Image classification data set "dataset_final_splits_v2" (Ojisen/automotive-paint-inspection on GitHub). Class labels (2): origine, repeint.

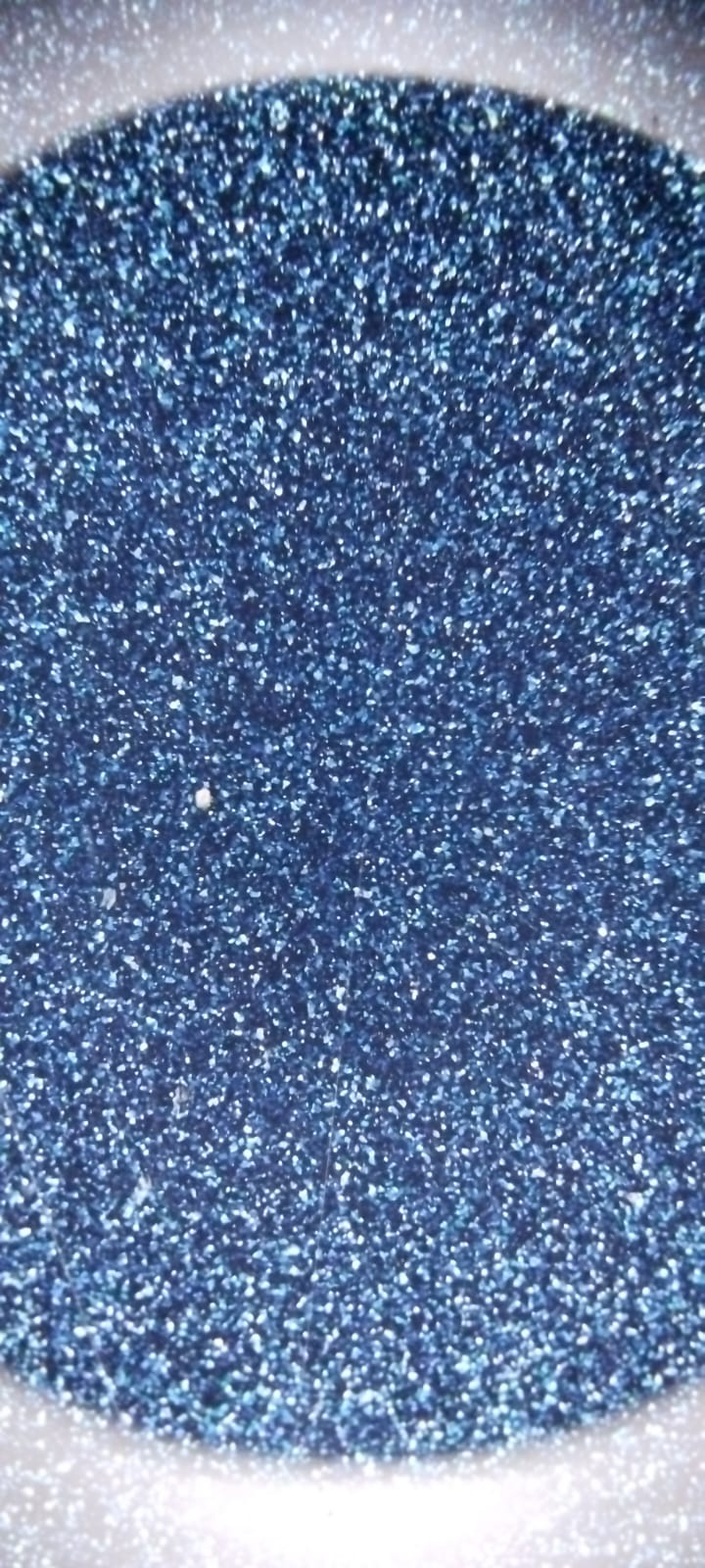
Label: origine

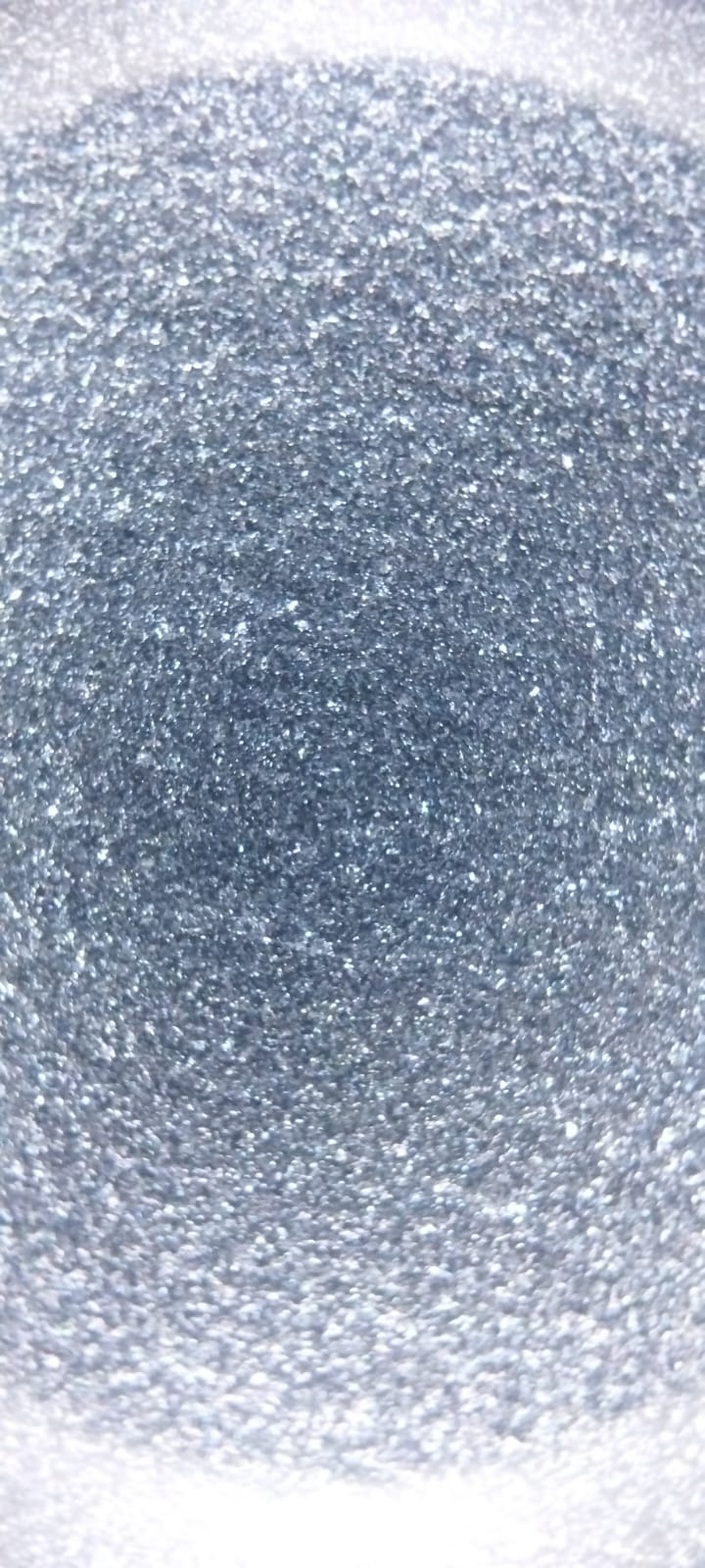
Label: repeint

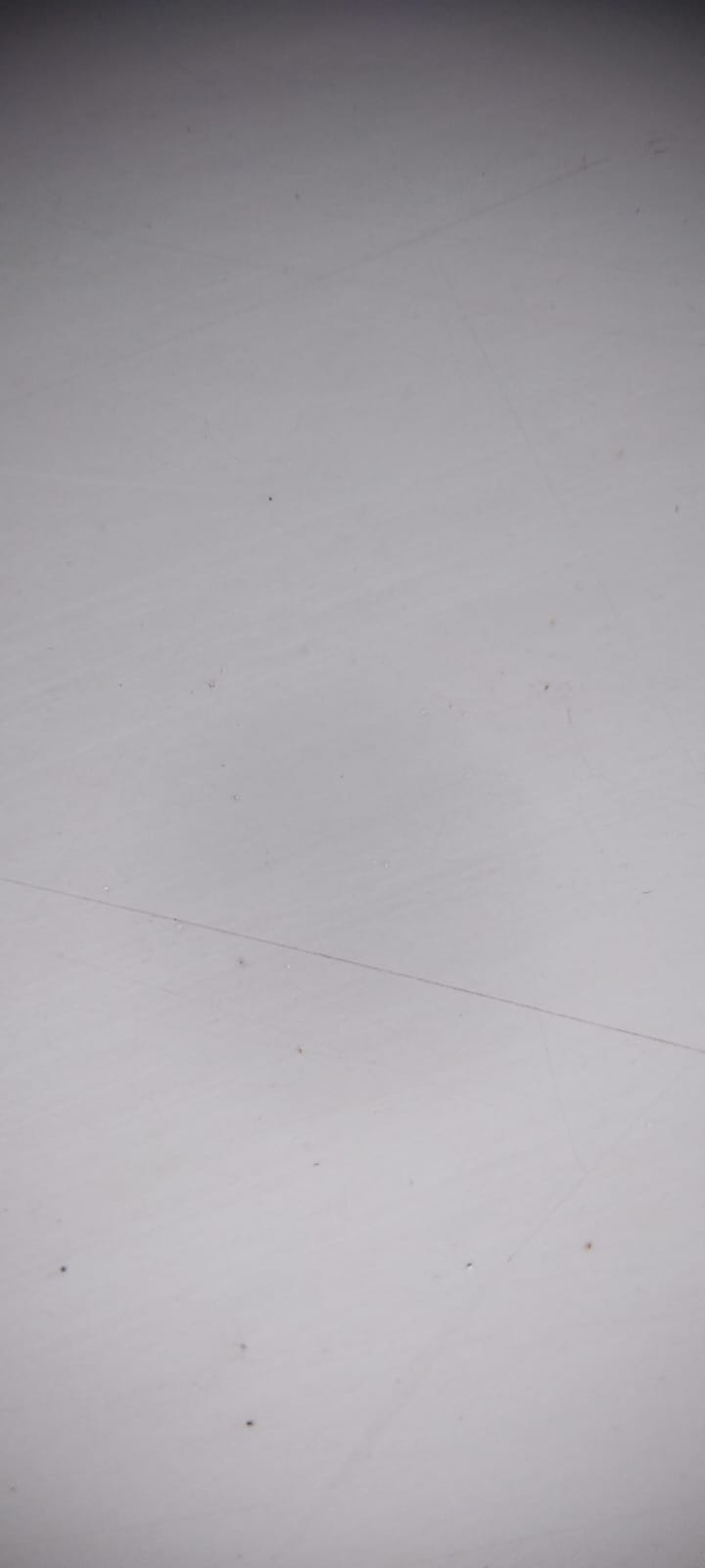
Label: origine

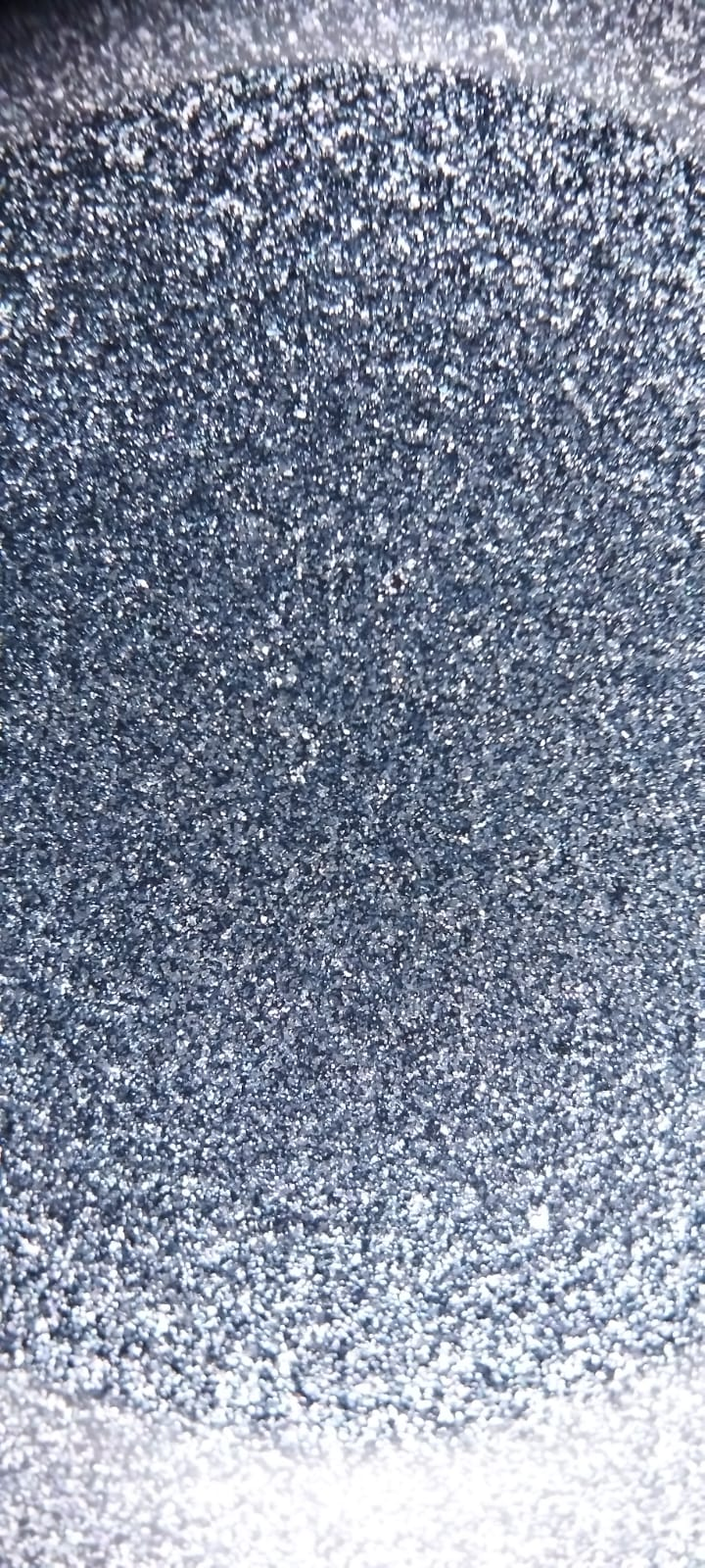
Label: repeint
